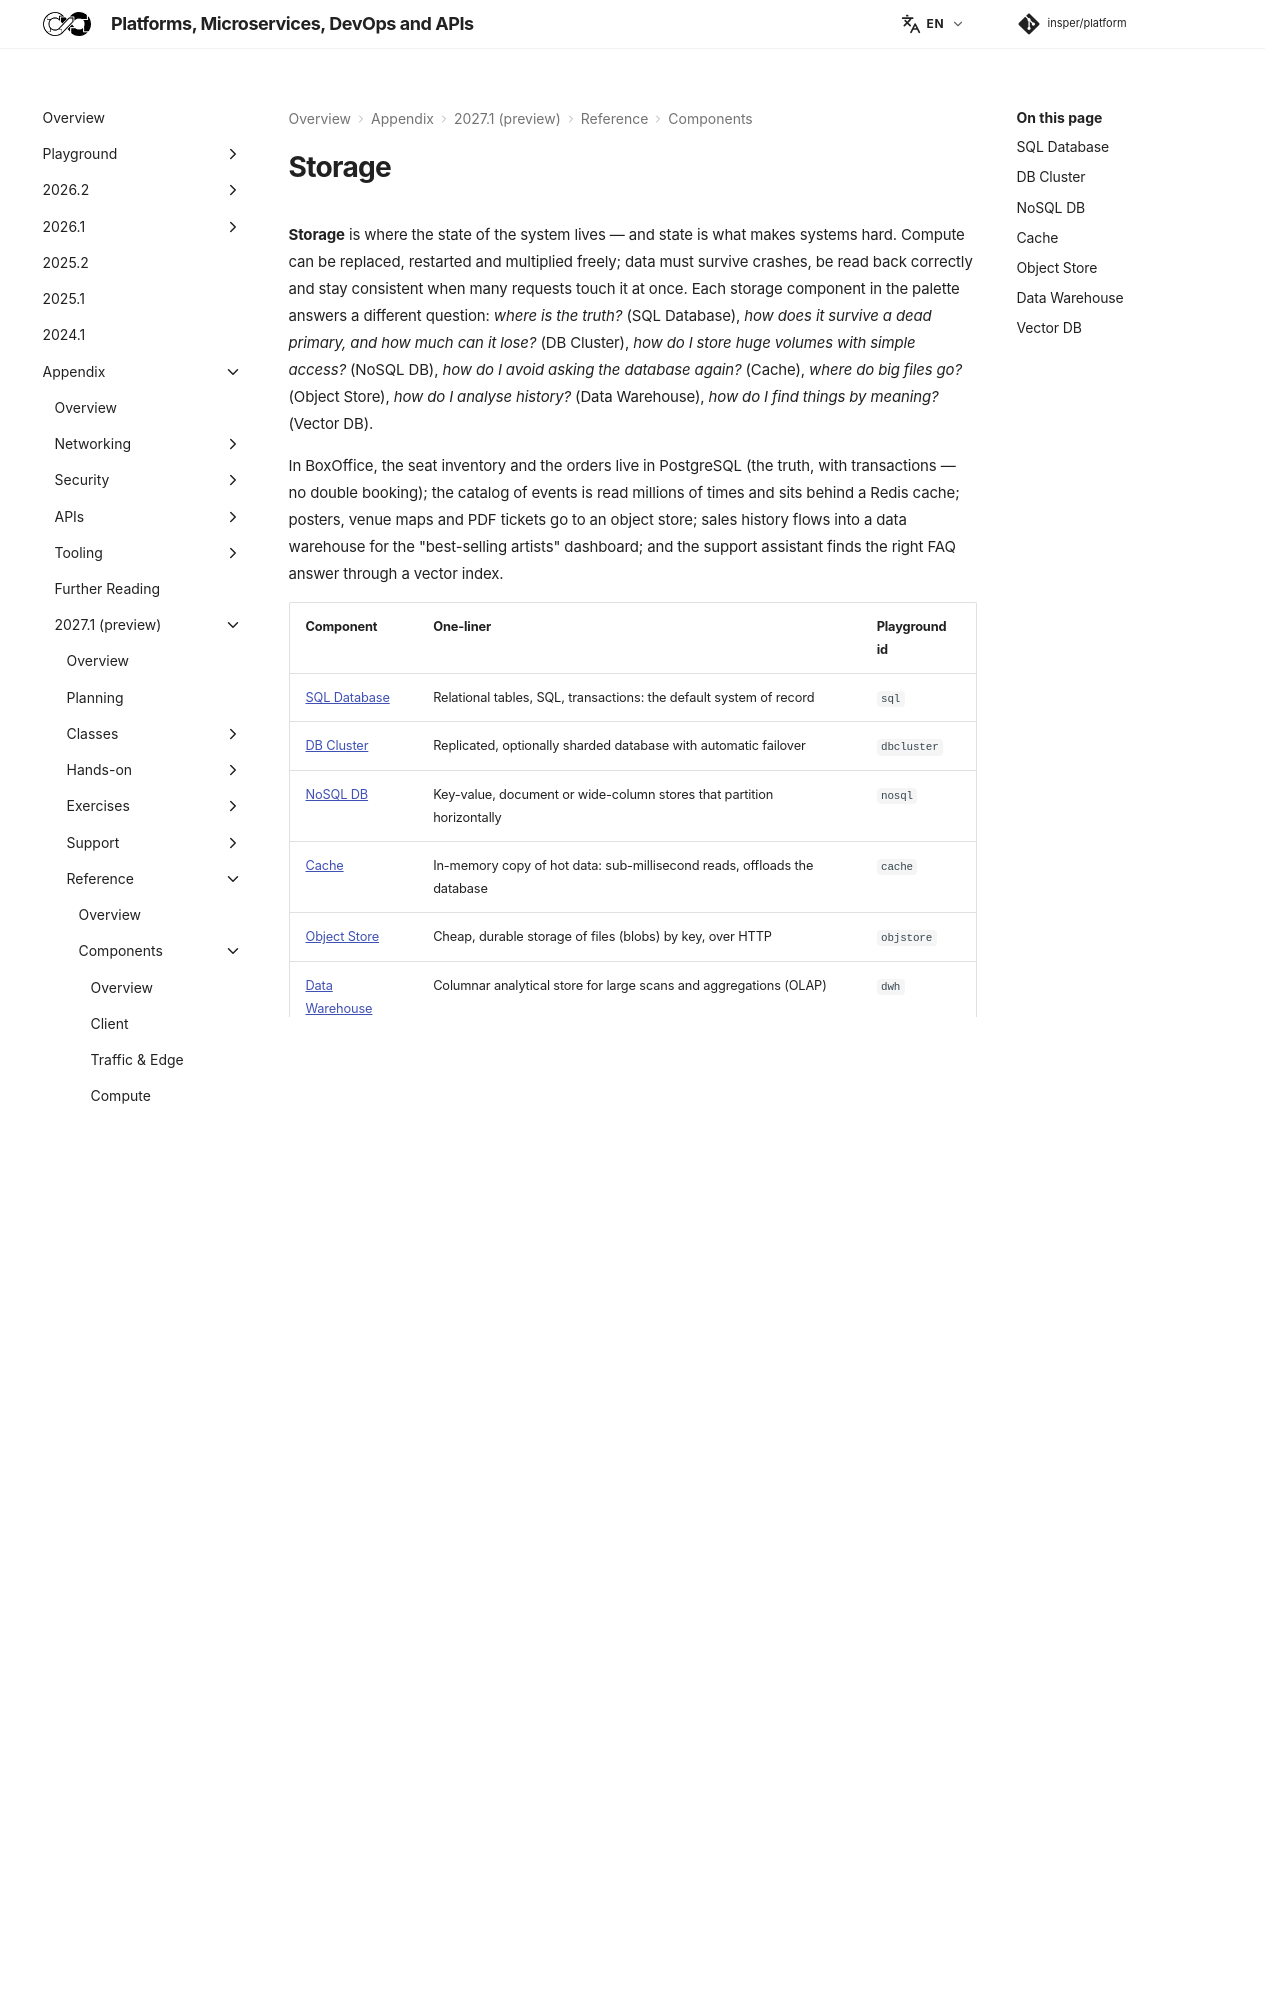

repository: Insper/platform · page: 2027.1/reference/components/storage/index.html · generator: mkdocs

# Storage

**Storage** is where the state of the system lives — and state is what makes systems hard. Compute can be replaced, restarted and multiplied freely; data must survive crashes, be read back correctly and stay consistent when many requests touch it at once. Each storage component in the palette answers a different question: *where is the truth?* (SQL Database), *how does it survive a dead primary, and how much can it lose?* (DB Cluster), *how do I store huge volumes with simple access?* (NoSQL DB), *how do I avoid asking the database again?* (Cache), *where do big files go?* (Object Store), *how do I analyse history?* (Data Warehouse), *how do I find things by meaning?* (Vector DB).

In BoxOffice, the seat inventory and the orders live in PostgreSQL (the truth, with transactions — no double booking); the catalog of events is read millions of times and sits behind a Redis cache; posters, venue maps and PDF tickets go to an object store; sales history flows into a data warehouse for the "best-selling artists" dashboard; and the support assistant finds the right FAQ answer through a vector index.

| Component | One-liner | Playground id |
|---|---|---|
| [SQL Database](#sql) | Relational tables, SQL, transactions: the default system of record | `sql` |
| [DB Cluster](#dbcluster) | Replicated, optionally sharded database with automatic failover | `dbcluster` |
| [NoSQL DB](#nosql) | Key-value, document or wide-column stores that partition horizontally | `nosql` |
| [Cache](#cache) | In-memory copy of hot data: sub-millisecond reads, offloads the database | `cache` |
| [Object Store](#objstore) | Cheap, durable storage of files (blobs) by key, over HTTP | `objstore` |
| [Data Warehouse](#dwh) | Columnar analytical store for large scans and aggregations (OLAP) | `dwh` |
| [Vector DB](#vectordb) | Stores embeddings and finds the nearest ones (similarity search) | `vectordb` |

``` diagram
flowchart LR
    APP[App Server] -->|hot reads| CACHE[Cache]
    APP -->|truth: seats, orders| SQL[SQL Database]
    APP -->|huge key-based data| NOSQL[NoSQL DB]
    APP -->|files: posters, tickets| OBJ[Object Store]
    SQL -->|CDC / ETL| DWH[Data Warehouse]
    APP -->|similarity search| VEC[Vector DB]
```

---
